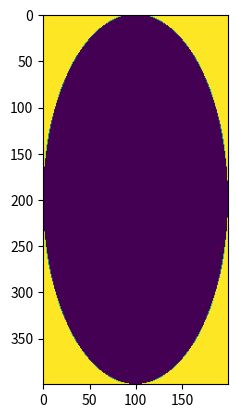

Python code for this plot:
#!/usr/bin/env python3
import numpy as np
from PIL import Image
import matplotlib.pyplot as pyplot

data_b=np.arange(80000)
data=data_b.reshape(400,200)

w,h = data.shape
a=w/2
b=h/2
mask=np.zeros(data.shape)
i=0
while (i <w):
	j=0
	while (j<h):
		x=i-a+0.5
		y=j-b+0.5
		edge=((x**2)/(a**2))+((y**2)/(b**2))
		if (edge>=1.0):
			mask[i][j]=1
		#mask[i][j]=edge
		j+=1
	i+=1
pyplot.imshow(mask)
pyplot.show()

#np.savetxt("mask.txt",mask)

#below error,i think PIL fromarray loc err

#im=Image.fromarray(mask)
#im=im.convert("1")
#im.save("im.jpg")
#im.show()

#PIL im.save()must affter convert cannot use fromarray(im,"mode")
